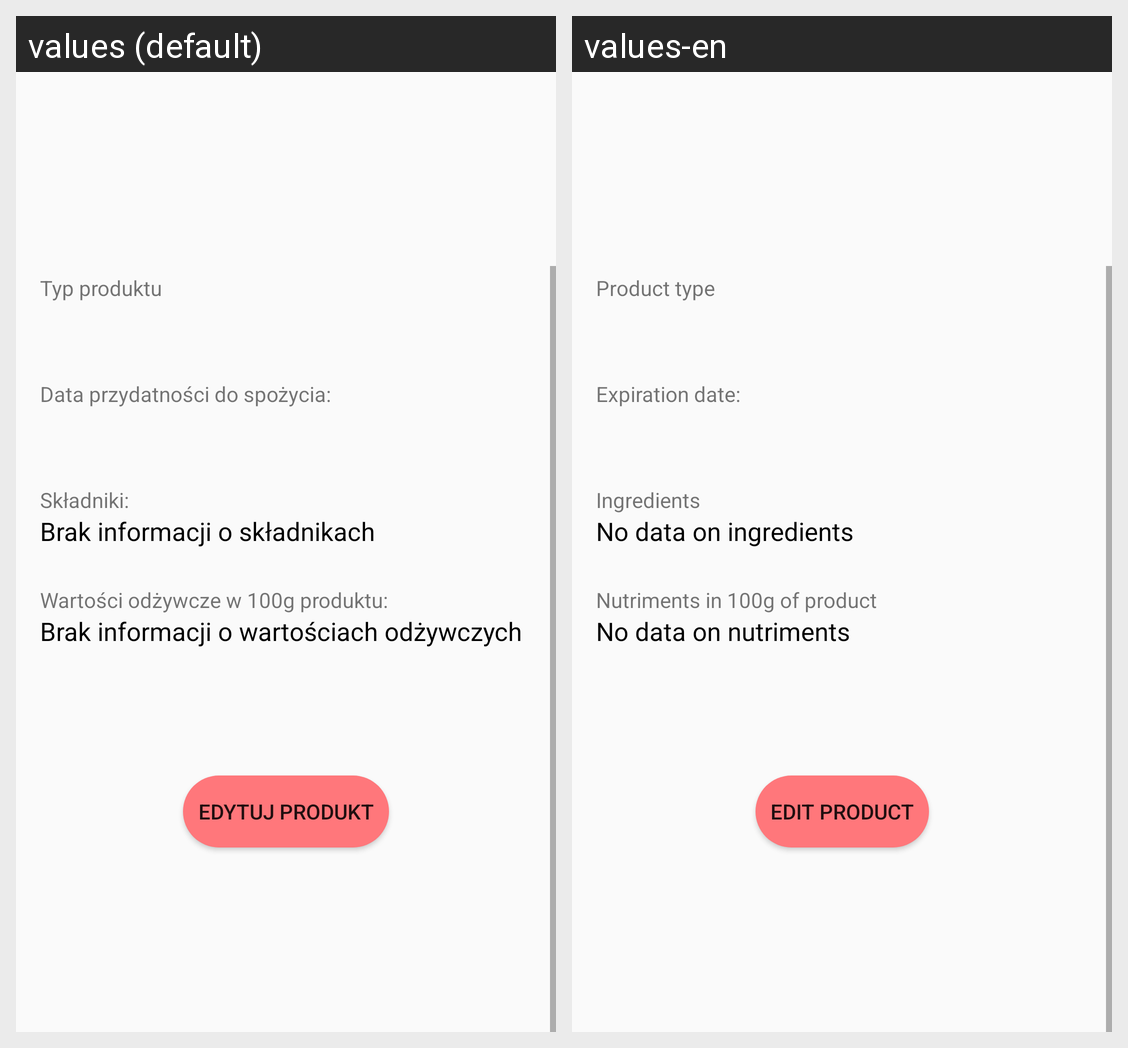

Here is an Android app screen in its default locale and in the app's own translations. Write out the translated-string differences for the strings that appear on this screen.
Android screen res/layout/product_screen_activity.xml rendered under 2 locales, left to right: values (default), values-en. Device: Nexus 5 (rendered at 1080×1920; each locale shown at half size, 540×960, under a caption strip naming it); theme Theme.ExpiryDateGuard.
Strings drawn on this screen, with the default value and each locale's value (text and hints the layout hard-codes, and strings that could not be matched under every locale, appear in the picture but are not listed):

typ_produktu
  values: Typ produktu
  values-en: Product type

brak_informacji_o_sk_adnikach
  values: Brak informacji o składnikach
  values-en: No data on ingredients

sk_adniki
  values: Składniki:
  values-en: Ingredients

data_przydatno_ci_do_spo_ycia
  values: Data przydatności do spożycia:
  values-en: Expiration date:

brak_informacji_o_warto_ciach_od_ywczych
  values: Brak informacji o wartościach odżywczych
  values-en: No data on nutriments

warto_ci_od_ywcze_w_100g_produktu
  values: Wartości odżywcze w 100g produktu:
  values-en: Nutriments in 100g of product

edytuj_produkt
  values: Edytuj produkt
  values-en: Edit product
